Run: headless pygame with SDL's dummy video driver; simulated clock (each Clock.tick advances the game by its frame time, no real sleeping); random seed 0; keys injected as events and as key.get_pressed() state; no mouse input.
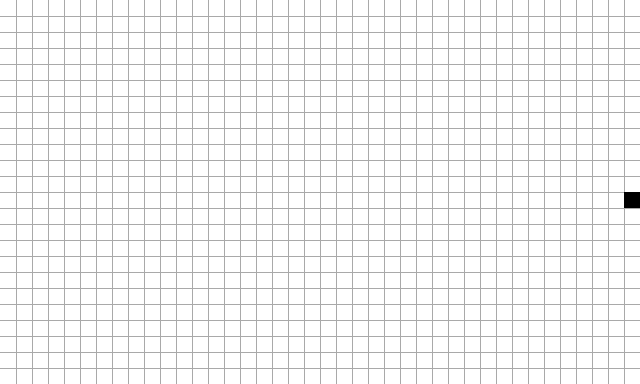
Frame 1 of 4 · flips 1–60 · no input
Frame 2 of 4 · flips 61–180 · tapped SPACE, RETURN · held RIGHT (→), D · screen unchanged from frame 1, image omitted
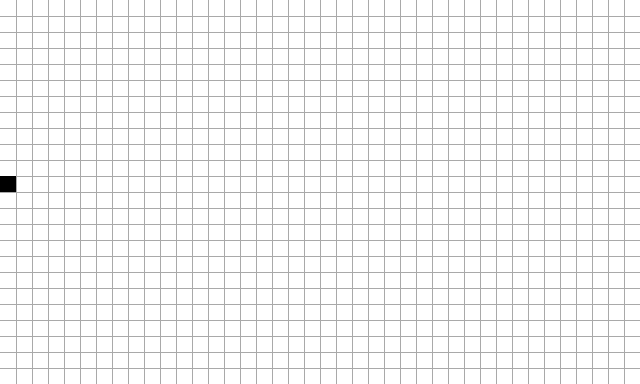
Frame 3 of 4 · flips 181–300 · held DOWN (↓), S
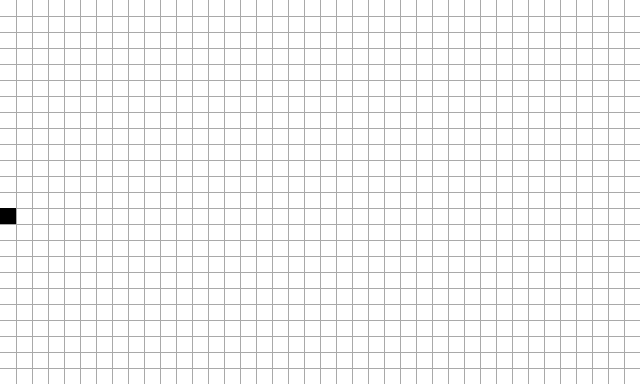
Frame 4 of 4 · flips 301–420 · held LEFT (←), A, UP (↑), W

The pygame program that drew these frames:

import pygame
import random

# Initialize Pygame
pygame.init()

# Set screen dimensions and colors
GRID_SIZE = 16
screen_width = 20 * GRID_SIZE * 2
screen_height = 12 * GRID_SIZE * 2



screen = pygame.display.set_mode((screen_width, screen_height))
pygame.display.set_caption("Snake Game")


# Colors
white = (255, 255, 255)
black = (0, 0, 0)
green = (0, 255, 0)
red = (255, 0, 0)
grey = (169, 169, 169)



clock = pygame.time.Clock()
snake_speed = 15



# Snake block size
block_size = 20



game_over = False
game_close = False




class Snake:
     
    def __init__(self):
        self.x = screen_width/2
        self.y = screen_height/2
        self.x_speed = GRID_SIZE
        self.y_speed = 0



    def move (self):
        self.x = self.x + self.x_speed
        self.y = self.y + self.y_speed


    def draw(self):
         pygame.draw.rect(screen, black, (self.x, self.y, GRID_SIZE, GRID_SIZE))

    
    def change_direction(self, x_speed, y_speed):
        self.x_speed = x_speed
        self.y_speed = y_speed


    def teleportfromwall(self):
        if self.x + GRID_SIZE > screen_width :
            self.x = 0
        elif self.x < 0 :
            self.x = screen_width - GRID_SIZE
        elif self.y + GRID_SIZE > screen_height :
            self.y = 0
        elif self.y  < 0 :
            self.y = screen_height - GRID_SIZE
         


 
         
         

mysnake = Snake()



def drawGrid():
    for i in range(1, 24):
        pygame.draw.line(screen, grey, (0, GRID_SIZE * i), (screen_width, GRID_SIZE * i), 1)

    for i in range(1, 40):
        pygame.draw.line(screen, grey, (GRID_SIZE * i, 0), (GRID_SIZE * i, screen_height), 1)


     


while not game_over:

    for event in pygame.event.get():
        if event.type == pygame.QUIT:
            game_over = True

        if event.type == pygame.KEYDOWN:
            if event.key == pygame.K_LEFT:
               mysnake.change_direction(-GRID_SIZE, 0)
            elif event.key == pygame.K_RIGHT:
               mysnake.change_direction(GRID_SIZE, 0)
            elif event.key == pygame.K_UP:
               mysnake.change_direction(0, -GRID_SIZE)
            elif event.key == pygame.K_DOWN:
              mysnake.change_direction(0,GRID_SIZE)

  

       
    



    
    screen.fill(white)
    drawGrid()
    
    mysnake.draw()
    mysnake.move()
    mysnake.teleportfromwall()


   

    pygame.display.update()

    clock.tick(5)


pygame.quit()
quit()
